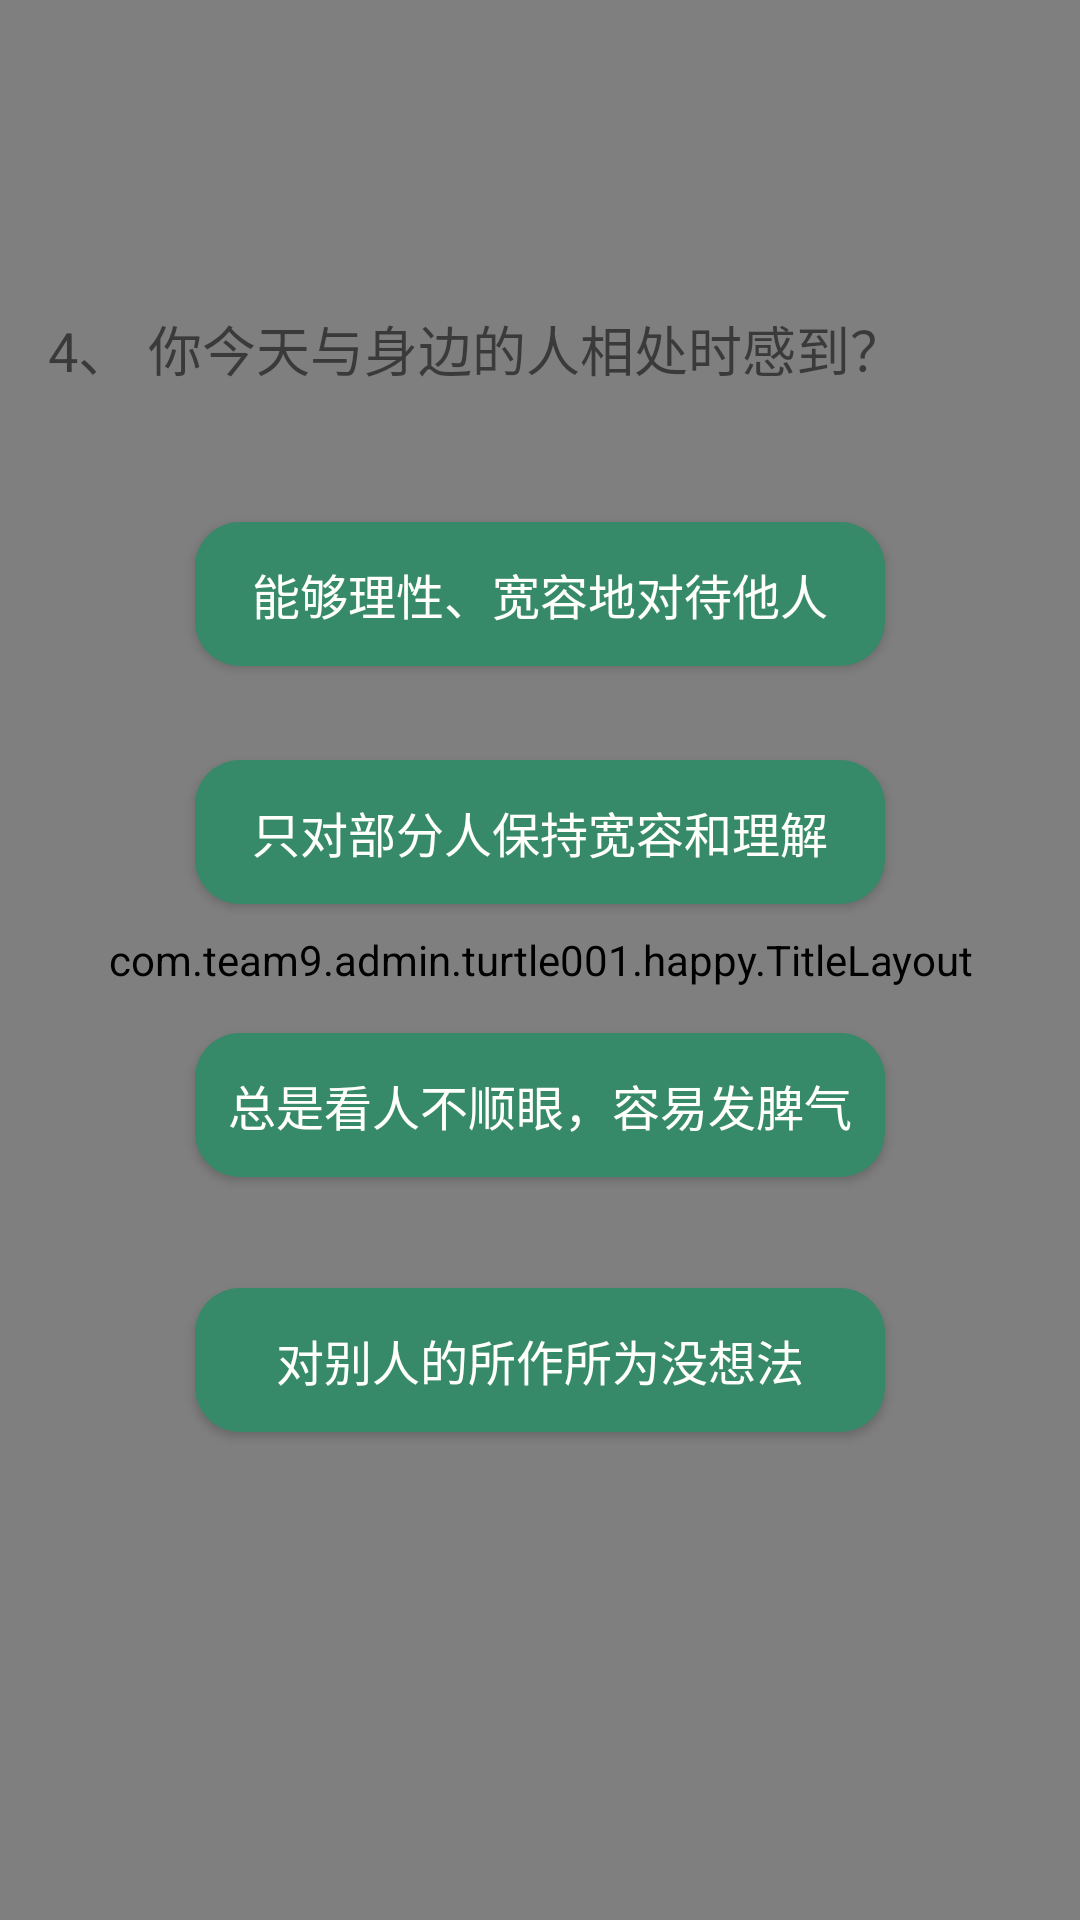

Android layout source for this screen:
<!-- AndroidManifest.xml: application theme AppTheme -->
<!-- res/layout/activity_q4.xml -->
<?xml version="1.0" encoding="utf-8"?>
<android.support.constraint.ConstraintLayout xmlns:android="http://schemas.android.com/apk/res/android"
    xmlns:app="http://schemas.android.com/apk/res-auto"
    xmlns:tools="http://schemas.android.com/tools"
    android:layout_width="match_parent"
    android:layout_height="match_parent"
    tools:context=".happy.Q0Activity">

    <com.team9.admin.turtle001.happy.TitleLayout
        android:id="@+id/titleLayout3"
        android:layout_width="match_parent"
        android:layout_height="match_parent"
        app:layout_constraintBottom_toBottomOf="parent"
        app:layout_constraintEnd_toEndOf="parent"
        app:layout_constraintStart_toStartOf="parent"
        app:layout_constraintTop_toTopOf="parent" />

    <TextView
        android:id="@+id/textView"
        android:layout_width="match_parent"
        android:layout_height="wrap_content"
        android:layout_marginBottom="8dp"
        android:layout_marginEnd="16dp"
        android:layout_marginStart="16dp"
        android:layout_marginTop="8dp"
        android:text="4、	你今天与身边的人相处时感到？"
        android:textSize="18sp"
        app:layout_constraintBottom_toBottomOf="parent"
        app:layout_constraintEnd_toEndOf="parent"
        app:layout_constraintHorizontal_bias="0.0"
        app:layout_constraintStart_toStartOf="parent"
        app:layout_constraintTop_toTopOf="parent"
        app:layout_constraintVertical_bias="0.159" />

    <Button
        android:id="@+id/q4_a"
        android:layout_width="230dp"
        android:layout_height="wrap_content"
        android:layout_marginBottom="8dp"
        android:layout_marginTop="8dp"
        android:background="@drawable/background"
        android:text="能够理性、宽容地对待他人"
        android:textColor="#FFFFFB"
        android:textSize="16sp"
        app:layout_constraintBottom_toBottomOf="@+id/titleLayout3"
        app:layout_constraintEnd_toEndOf="parent"
        app:layout_constraintStart_toStartOf="parent"
        app:layout_constraintTop_toBottomOf="@+id/textView"
        app:layout_constraintVertical_bias="0.082" />

    <Button
        android:id="@+id/q4_b"
        android:layout_width="230dp"
        android:layout_height="wrap_content"
        android:layout_marginBottom="8dp"
        android:layout_marginTop="8dp"
        android:background="@drawable/background"
        android:text="只对部分人保持宽容和理解"
        android:textColor="#FFFFFB"
        android:textSize="16sp"
        app:layout_constraintBottom_toBottomOf="@+id/titleLayout3"
        app:layout_constraintEnd_toEndOf="parent"
        app:layout_constraintStart_toStartOf="parent"
        app:layout_constraintTop_toBottomOf="@+id/q4_a"
        app:layout_constraintVertical_bias="0.066" />

    <Button
        android:id="@+id/q4_c"
        android:layout_width="230dp"
        android:layout_height="wrap_content"
        android:layout_marginBottom="8dp"
        android:layout_marginTop="8dp"
        android:background="@drawable/background"
        android:text="总是看人不顺眼，容易发脾气"
        android:textColor="#FFFFFB"
        android:textSize="16sp"
        app:layout_constraintBottom_toBottomOf="parent"
        app:layout_constraintEnd_toEndOf="parent"
        app:layout_constraintStart_toStartOf="parent"
        app:layout_constraintTop_toBottomOf="@+id/q4_b"
        app:layout_constraintVertical_bias="0.128" />

    <Button
        android:id="@+id/q4_d"
        android:layout_width="230dp"
        android:layout_height="wrap_content"
        android:layout_marginBottom="8dp"
        android:layout_marginTop="8dp"
        android:background="@drawable/background"
        android:text="对别人的所作所为没想法"
        android:textColor="#FFFFFB"
        android:textSize="16sp"
        app:layout_constraintBottom_toBottomOf="parent"
        app:layout_constraintEnd_toEndOf="parent"
        app:layout_constraintStart_toStartOf="parent"
        app:layout_constraintTop_toBottomOf="@+id/q4_c"
        app:layout_constraintVertical_bias="0.158" />

</android.support.constraint.ConstraintLayout>
<!-- resources referenced by this layout -->
<resources>
  <!-- drawable background (drawable) -->
  <?xml version="1.0" encoding="utf-8"?>
      <selector xmlns:android="http://schemas.android.com/apk/res/android">
  
          <item
              android:drawable="@drawable/unpressed"
              android:state_pressed="false"
              android:state_focused="false"
              />
  
          <item
              android:drawable="@drawable/pressdown"
              android:state_pressed="true"
              android:state_focused="true"
              />
  
  
      </selector>
  <style name="AppTheme" parent="Theme.AppCompat.Light.NoActionBar">
          <item name="android:windowTranslucentStatus">true</item>
          <item name="android:fitsSystemWindows">false</item>
          
          <item name="colorPrimary">@color/colorPrimary</item>
          <item name="colorPrimaryDark">@color/transparent</item>
          <item name="colorAccent">@color/colorAccent</item>
      </style>
  <!-- drawable unpressed (drawable) -->
  <?xml version="1.0" encoding="utf-8"?>
  <shape xmlns:android="http://schemas.android.com/apk/res/android"
      android:shape="rectangle">
  
      <solid android:color="#368969"/>
      <corners android:radius="15dip"/>
      <padding
          android:bottom="10dp"
          android:left="10dp"
          android:right="10dp"
          android:top="10dp"/>
  </shape>
  <!-- drawable pressdown (drawable) -->
  <?xml version="1.0" encoding="utf-8"?>
  <shape xmlns:android="http://schemas.android.com/apk/res/android"
      android:shape="rectangle">
  
      <solid android:color="#dcdcdc"/>
      <corners android:radius="15dip"/>
      <padding
          android:bottom="10dp"
          android:left="10dp"
          android:right="10dp"
          android:top="10dp"/>
  
  </shape>
  <color name="colorPrimary">#336c2f</color>
  <color name="transparent">#00e9e9e9</color>
  <color name="colorAccent">#45a870</color>
</resources>
